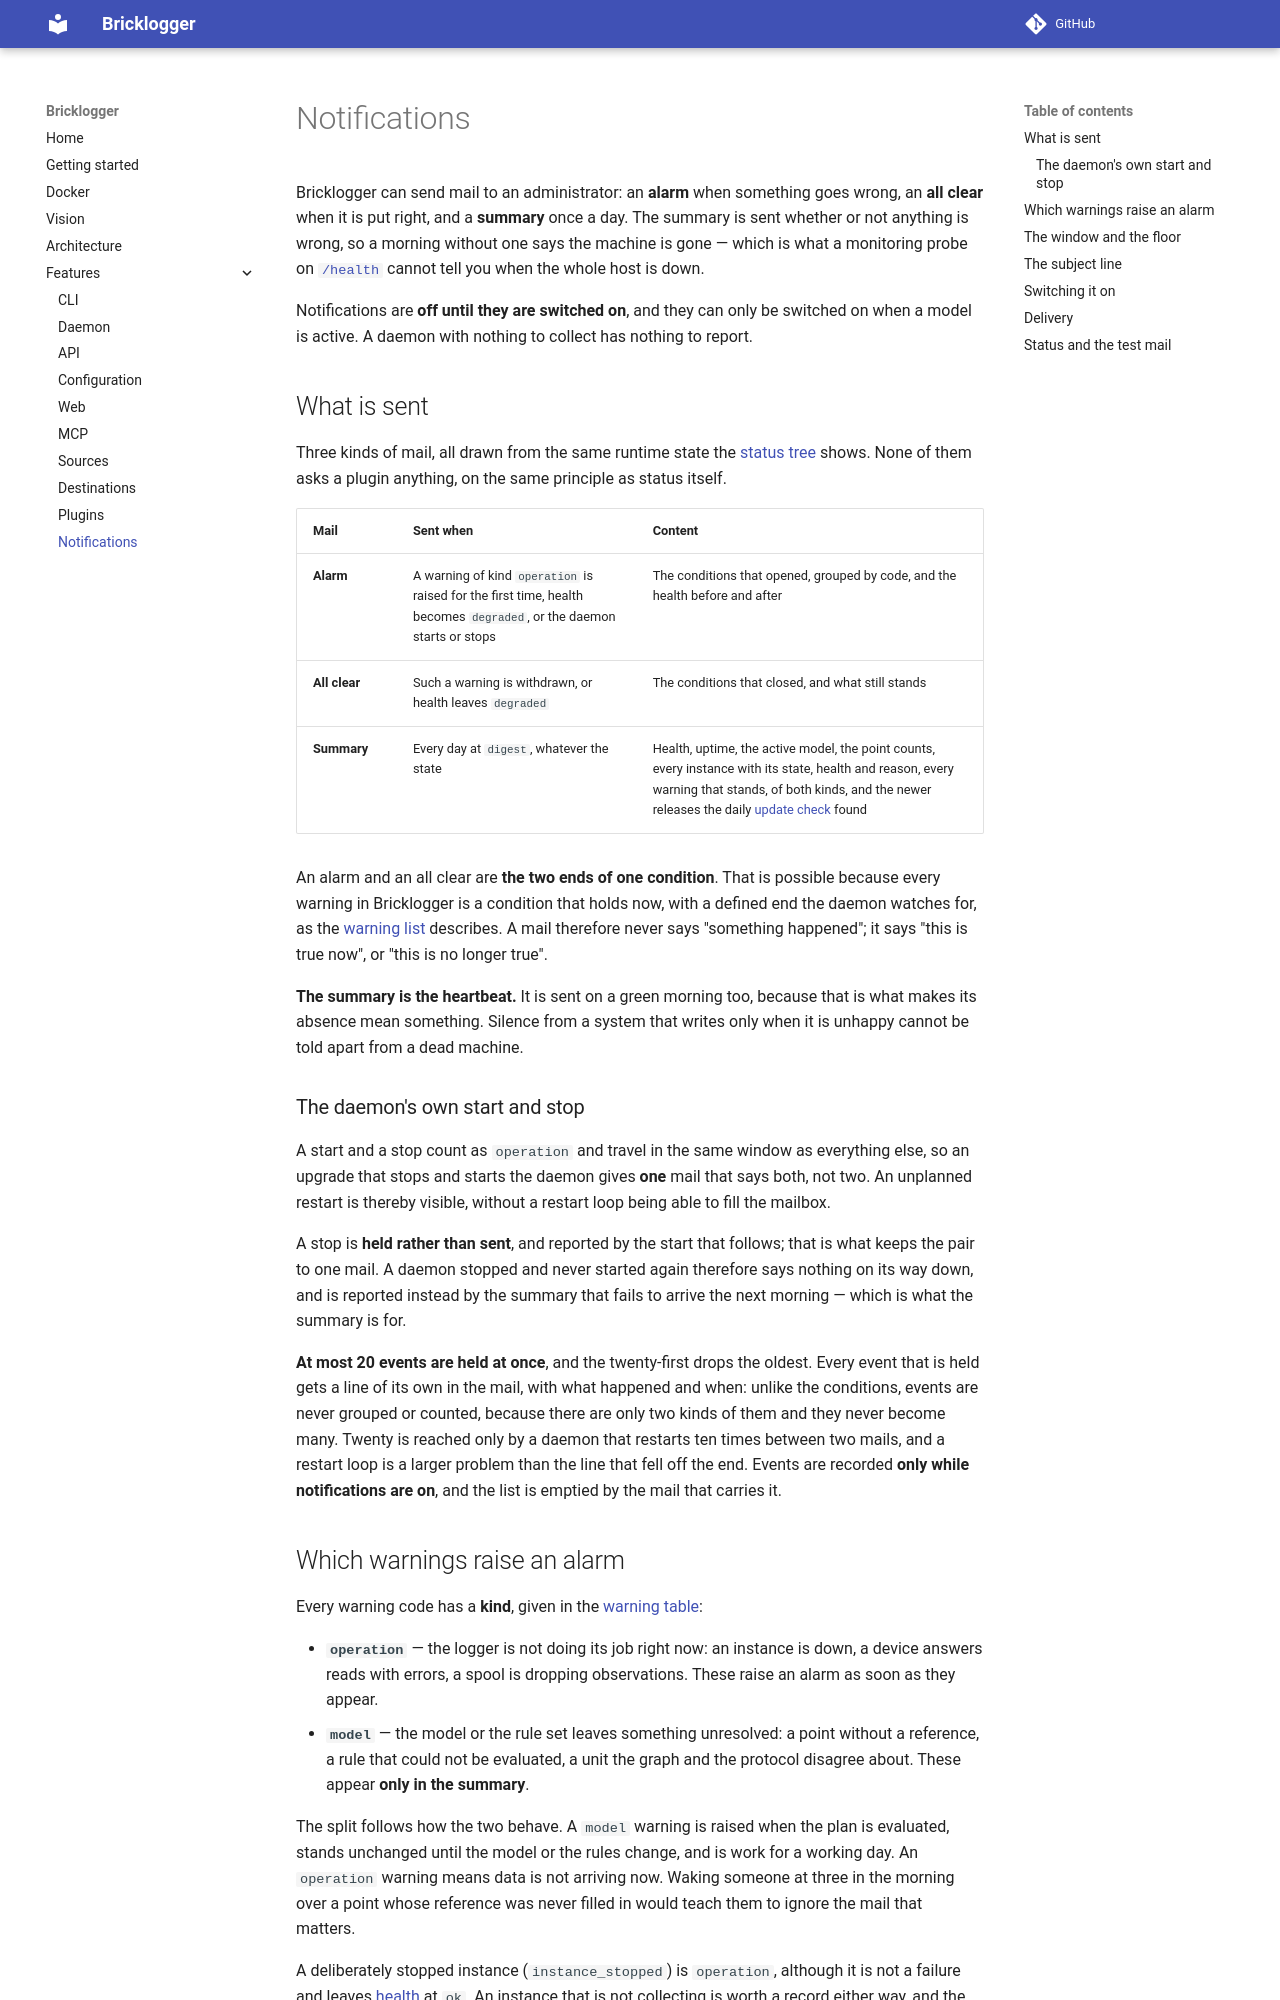

repository: CX1-ApS/bricklogger · page: features/notifications/index.html · generator: mkdocs

# Notifications

Bricklogger can send mail to an administrator: an **alarm** when something
goes wrong, an **all clear** when it is put right, and a **summary** once a
day. The summary is sent whether or not anything is wrong, so a morning
without one says the machine is gone — which is what a monitoring probe on
[`/health`](daemon.md#health) cannot tell you when the whole host is down.

Notifications are **off until they are switched on**, and they can only be
switched on when a model is active. A daemon with nothing to collect has
nothing to report.

## What is sent

Three kinds of mail, all drawn from the same runtime state the
[status tree](daemon.md#status) shows. None of them asks a plugin anything,
on the same principle as status itself.

| Mail | Sent when | Content |
|------|-----------|---------|
| **Alarm** | A warning of kind `operation` is raised for the first time, health becomes `degraded`, or the daemon starts or stops | The conditions that opened, grouped by code, and the health before and after |
| **All clear** | Such a warning is withdrawn, or health leaves `degraded` | The conditions that closed, and what still stands |
| **Summary** | Every day at `digest`, whatever the state | Health, uptime, the active model, the point counts, every instance with its state, health and reason, every warning that stands, of both kinds, and the newer releases the daily [update check](cli.md#update) found |

An alarm and an all clear are **the two ends of one condition**. That is
possible because every warning in Bricklogger is a condition that holds now,
with a defined end the daemon watches for, as the
[warning list](daemon.md#status) describes. A mail therefore never says
"something happened"; it says "this is true now", or "this is no longer
true".

**The summary is the heartbeat.** It is sent on a green morning too, because
that is what makes its absence mean something. Silence from a system that
writes only when it is unhappy cannot be told apart from a dead machine.

### The daemon's own start and stop

A start and a stop count as `operation` and travel in the same window as
everything else, so an upgrade that stops and starts the daemon gives **one**
mail that says both, not two. An unplanned restart is thereby visible,
without a restart loop being able to fill the mailbox.

A stop is **held rather than sent**, and reported by the start that follows;
that is what keeps the pair to one mail. A daemon stopped and never started
again therefore says nothing on its way down, and is reported instead by the
summary that fails to arrive the next morning — which is what the summary is
for.

**At most 20 events are held at once**, and the twenty-first drops the
oldest. Every event that is held gets a line of its own in the mail, with
what happened and when: unlike the conditions, events are never grouped or
counted, because there are only two kinds of them and they never become
many. Twenty is reached only by a daemon that restarts ten times between
two mails, and a restart loop is a larger problem than the line that fell
off the end. Events are recorded **only while notifications are on**, and
the list is emptied by the mail that carries it.
